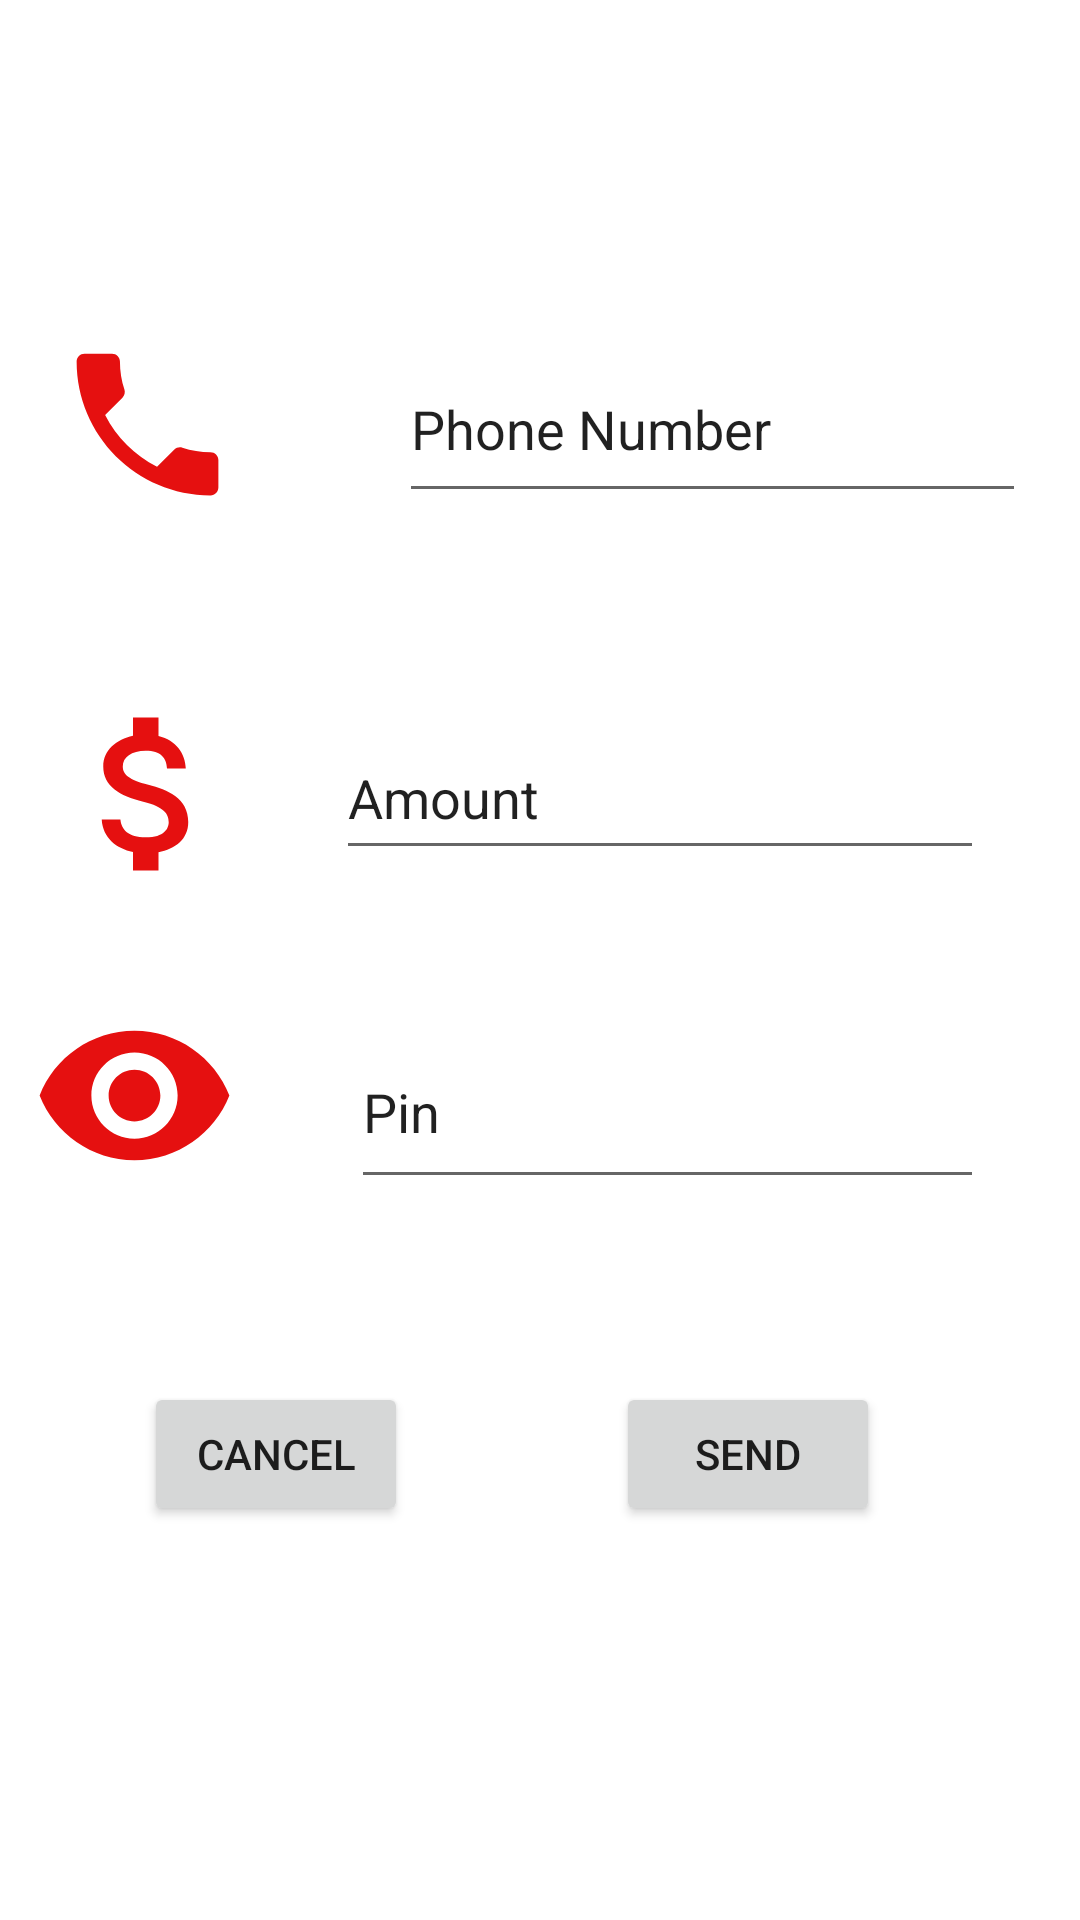

Reconstruct the res/layout file that produces this screen, plus the resources it refers to.
<!-- AndroidManifest.xml: application theme Theme.Sendmoney -->
<!-- res/layout/activity_sendmoney.xml -->
<?xml version="1.0" encoding="utf-8"?>
<androidx.constraintlayout.widget.ConstraintLayout xmlns:android="http://schemas.android.com/apk/res/android"
    xmlns:app="http://schemas.android.com/apk/res-auto"
    xmlns:tools="http://schemas.android.com/tools"
    android:layout_width="match_parent"
    android:layout_height="match_parent"
    tools:context=".sendmoney">

    <ImageView
        android:id="@+id/imgphone"
        android:layout_width="66dp"
        android:layout_height="63dp"
        android:layout_marginStart="16dp"
        app:layout_constraintBottom_toBottomOf="@+id/etphonenumber"
        app:layout_constraintStart_toStartOf="parent"
        app:layout_constraintTop_toTopOf="@+id/etphonenumber"
        app:srcCompat="@drawable/ic_baseline_local_phone_24" />

    <EditText
        android:id="@+id/etphonenumber"
        android:layout_width="209dp"
        android:layout_height="59dp"
        android:layout_marginStart="8dp"
        android:layout_marginTop="112dp"
        android:ems="10"
        android:inputType="number"
        android:text="Phone Number"
        app:layout_constraintEnd_toEndOf="parent"
        app:layout_constraintHorizontal_bias="0.705"
        app:layout_constraintStart_toEndOf="@+id/imgphone"
        app:layout_constraintTop_toTopOf="parent" />

    <ImageView
        android:id="@+id/imgamount"
        android:layout_width="68dp"
        android:layout_height="74dp"
        android:layout_marginStart="16dp"
        app:layout_constraintBottom_toBottomOf="@+id/etamount"
        app:layout_constraintStart_toStartOf="parent"
        app:layout_constraintTop_toTopOf="@+id/etamount"
        app:srcCompat="@drawable/ic_baseline_attach_money_24" />

    <EditText
        android:id="@+id/etamount"
        android:layout_width="216dp"
        android:layout_height="51dp"
        android:layout_marginTop="68dp"
        android:layout_marginEnd="32dp"
        android:ems="10"
        android:inputType="number"
        android:text="Amount"
        app:layout_constraintEnd_toEndOf="parent"
        app:layout_constraintTop_toBottomOf="@+id/etphonenumber" />

    <ImageView
        android:id="@+id/imgpin"
        android:layout_width="70dp"
        android:layout_height="69dp"
        app:layout_constraintBottom_toBottomOf="@+id/etpin"
        app:layout_constraintEnd_toStartOf="@+id/etpin"
        app:layout_constraintHorizontal_bias="0.205"
        app:layout_constraintStart_toStartOf="parent"
        app:layout_constraintTop_toTopOf="@+id/etpin"
        app:layout_constraintVertical_bias="1.0"
        app:srcCompat="@drawable/ic_baseline_remove_red_eye_24" />

    <EditText
        android:id="@+id/etpin"
        android:layout_width="211dp"
        android:layout_height="61dp"
        android:layout_marginEnd="32dp"
        android:ems="10"
        android:inputType="number"
        android:text="Pin"
        app:layout_constraintBottom_toBottomOf="parent"
        app:layout_constraintEnd_toEndOf="parent"
        app:layout_constraintTop_toBottomOf="@+id/etamount"
        app:layout_constraintVertical_bias="0.168" />

    <Button
        android:id="@+id/btncancel"
        android:layout_width="wrap_content"
        android:layout_height="wrap_content"
        android:text="Cancel"
        app:layout_constraintBottom_toBottomOf="parent"
        app:layout_constraintEnd_toEndOf="parent"
        app:layout_constraintHorizontal_bias="0.176"
        app:layout_constraintStart_toStartOf="parent"
        app:layout_constraintTop_toBottomOf="@+id/imgpin"
        app:layout_constraintVertical_bias="0.317" />

    <Button
        android:id="@+id/btnsend"
        android:layout_width="wrap_content"
        android:layout_height="wrap_content"
        android:text="Send"
        app:layout_constraintBottom_toBottomOf="parent"
        app:layout_constraintEnd_toEndOf="parent"
        app:layout_constraintHorizontal_bias="0.511"
        app:layout_constraintStart_toEndOf="@+id/btncancel"
        app:layout_constraintTop_toBottomOf="@+id/etpin"
        app:layout_constraintVertical_bias="0.317" />

</androidx.constraintlayout.widget.ConstraintLayout>
<!-- resources referenced by this layout -->
<resources>
  <!-- drawable ic_baseline_attach_money_24 (drawable) -->
  <vector android:height="24dp" android:tint="#E51010"
      android:viewportHeight="24" android:viewportWidth="24"
      android:width="24dp" xmlns:android="http://schemas.android.com/apk/res/android">
      <path android:fillColor="@android:color/white" android:pathData="M11.8,10.9c-2.27,-0.59 -3,-1.2 -3,-2.15 0,-1.09 1.01,-1.85 2.7,-1.85 1.78,0 2.44,0.85 2.5,2.1h2.21c-0.07,-1.72 -1.12,-3.3 -3.21,-3.81V3h-3v2.16c-1.94,0.42 -3.5,1.68 -3.5,3.61 0,2.31 1.91,3.46 4.7,4.13 2.5,0.6 3,1.48 3,2.41 0,0.69 -0.49,1.79 -2.7,1.79 -2.06,0 -2.87,-0.92 -2.98,-2.1h-2.2c0.12,2.19 1.76,3.42 3.68,3.83V21h3v-2.15c1.95,-0.37 3.5,-1.5 3.5,-3.55 0,-2.84 -2.43,-3.81 -4.7,-4.4z"/>
  </vector>
  <!-- drawable ic_baseline_local_phone_24 (drawable) -->
  <vector android:height="24dp" android:tint="#E51010"
      android:viewportHeight="24" android:viewportWidth="24"
      android:width="24dp" xmlns:android="http://schemas.android.com/apk/res/android">
      <path android:fillColor="@android:color/white" android:pathData="M6.62,10.79c1.44,2.83 3.76,5.14 6.59,6.59l2.2,-2.2c0.27,-0.27 0.67,-0.36 1.02,-0.24 1.12,0.37 2.33,0.57 3.57,0.57 0.55,0 1,0.45 1,1V20c0,0.55 -0.45,1 -1,1 -9.39,0 -17,-7.61 -17,-17 0,-0.55 0.45,-1 1,-1h3.5c0.55,0 1,0.45 1,1 0,1.25 0.2,2.45 0.57,3.57 0.11,0.35 0.03,0.74 -0.25,1.02l-2.2,2.2z"/>
  </vector>
  <!-- drawable ic_baseline_remove_red_eye_24 (drawable) -->
  <vector android:height="24dp" android:tint="#E51010"
      android:viewportHeight="24" android:viewportWidth="24"
      android:width="24dp" xmlns:android="http://schemas.android.com/apk/res/android">
      <path android:fillColor="@android:color/white" android:pathData="M12,4.5C7,4.5 2.73,7.61 1,12c1.73,4.39 6,7.5 11,7.5s9.27,-3.11 11,-7.5c-1.73,-4.39 -6,-7.5 -11,-7.5zM12,17c-2.76,0 -5,-2.24 -5,-5s2.24,-5 5,-5 5,2.24 5,5 -2.24,5 -5,5zM12,9c-1.66,0 -3,1.34 -3,3s1.34,3 3,3 3,-1.34 3,-3 -1.34,-3 -3,-3z"/>
  </vector>
  <style name="Theme.Sendmoney" parent="Theme.MaterialComponents.DayNight.DarkActionBar">
          
          <item name="colorPrimary">@color/purple_500</item>
          <item name="colorPrimaryVariant">@color/purple_700</item>
          <item name="colorOnPrimary">@color/white</item>
          
          <item name="colorSecondary">@color/teal_200</item>
          <item name="colorSecondaryVariant">@color/teal_700</item>
          <item name="colorOnSecondary">@color/black</item>
          
          <item name="android:statusBarColor" tools:targetApi="l">?attr/colorPrimaryVariant</item>
          
      </style>
  <!-- not gathered from this repository: default colours our renderer supplied (Android Studio template values) -->
  <color name="purple_500">#FF6200EE</color>
  <color name="purple_700">#FF3700B3</color>
  <color name="teal_200">#FF03DAC5</color>
  <color name="teal_700">#FF018786</color>
  <color name="black">#FF000000</color>
  <color name="white">#FFFFFFFF</color>
</resources>
